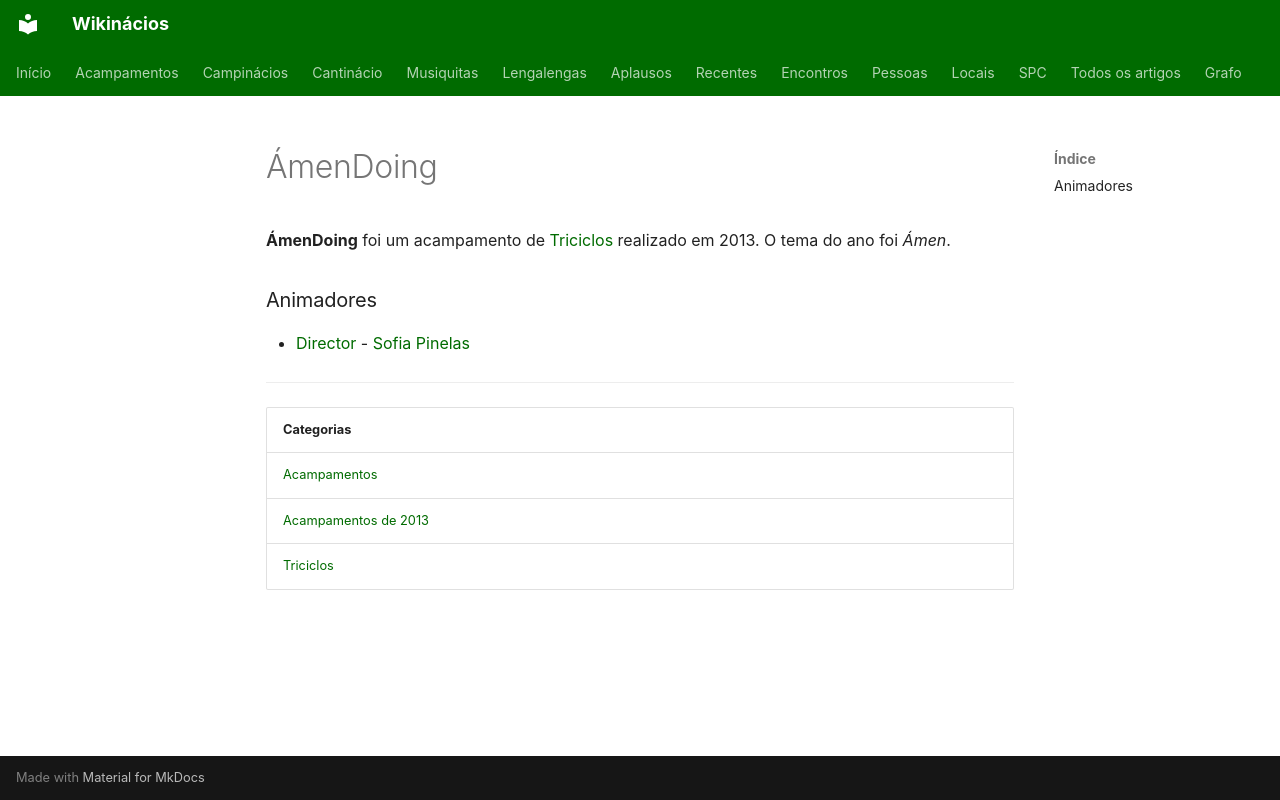

repository: neteinstein/Campinacios · page: Acampamentos/2013/ÁmenDoing.html · generator: mkdocs

# ÁmenDoing

**ÁmenDoing** foi um acampamento de [Triciclos](../../Categorias/Triciclos.md) realizado em 2013. O tema do ano foi *Ámen*.

### Animadores

- [Director](../../Cargos/Director.md) - [Sofia Pinelas](../../Pessoas/A/Ana%20Sofia%20Pinelas.md)

---

| Categorias |
| --- |
| [Acampamentos](../../Categorias/Acampamentos.md) |
| [Acampamentos de 2013](../../Categorias/Acampamentos%20de%202013.md) |
| [Triciclos](../../Categorias/Triciclos.md) |
